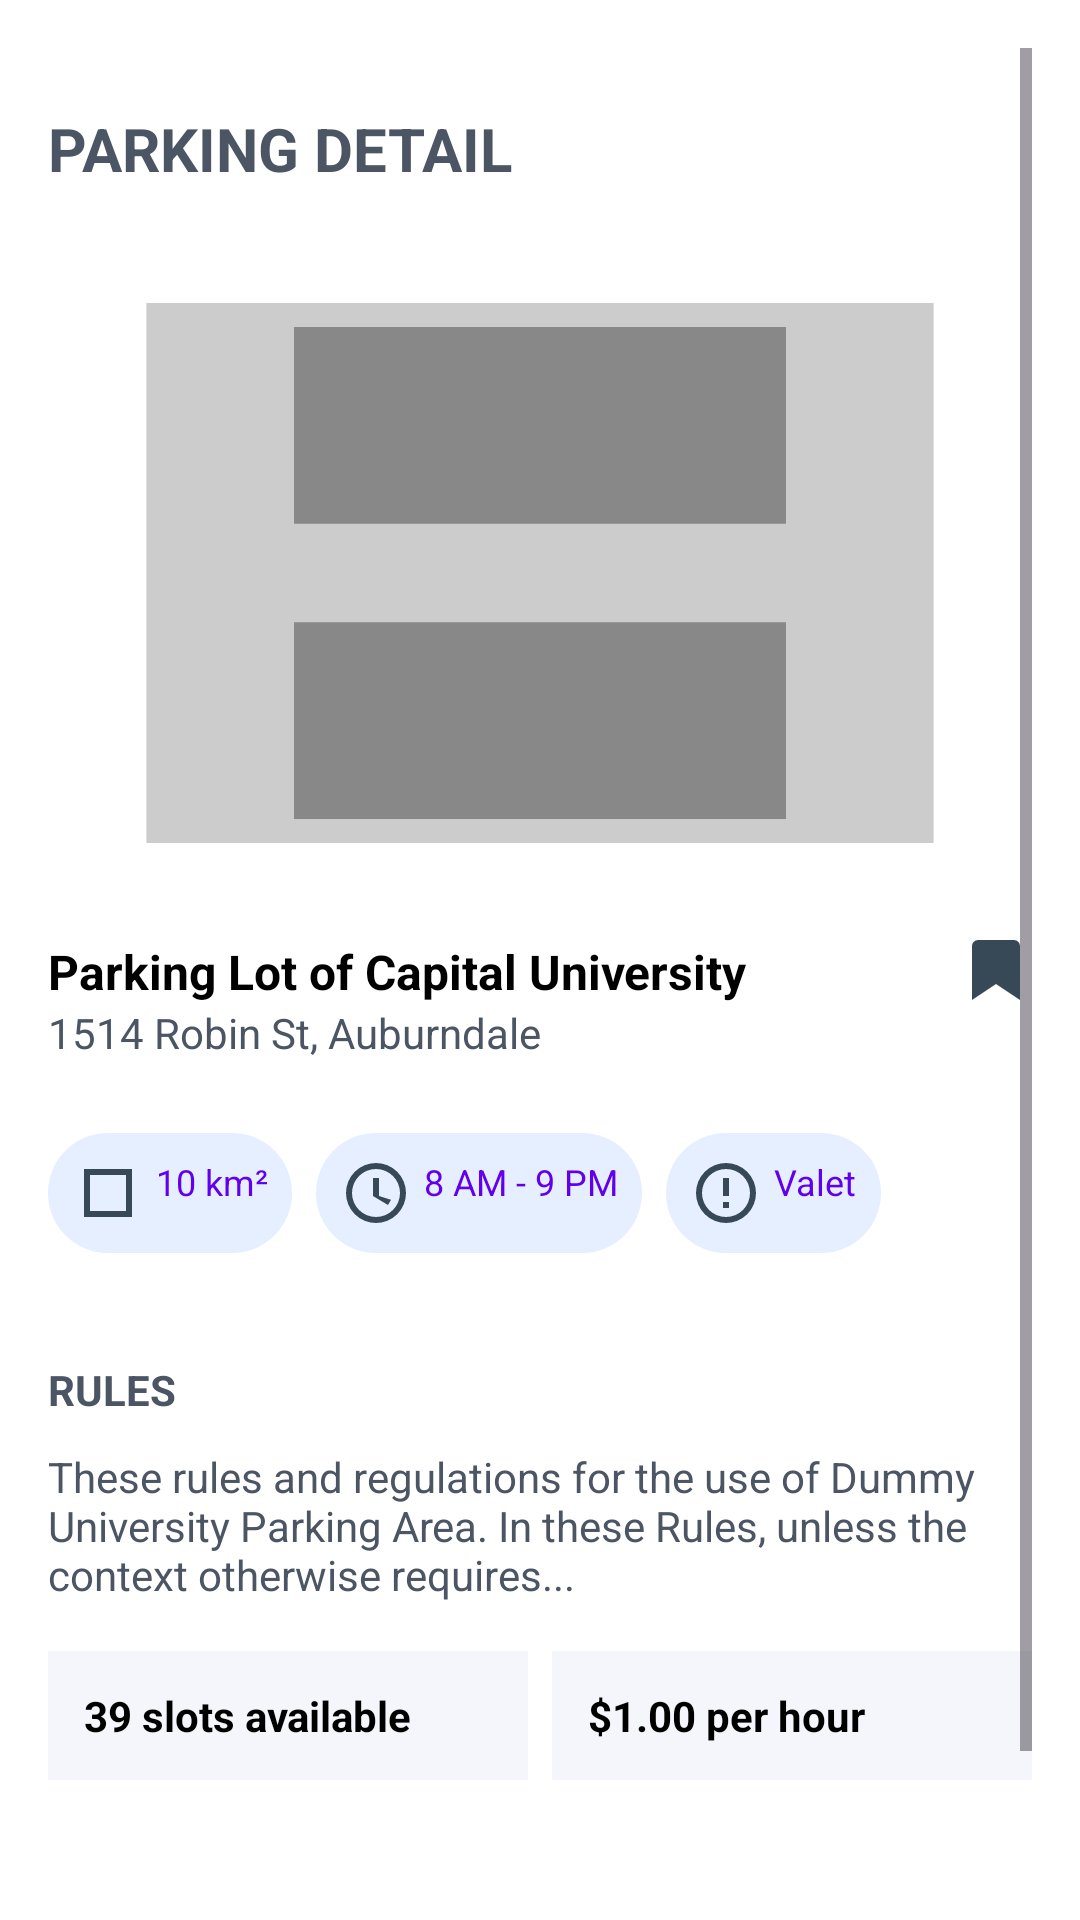

Produce the Android XML layout that renders to this screen, including the resource entries it uses.
<!-- AndroidManifest.xml: application theme Theme.Park_Ease -->
<!-- res/layout/layout_parking_detail_bottom_sheet.xml -->
<?xml version="1.0" encoding="utf-8"?>
<ScrollView xmlns:android="http://schemas.android.com/apk/res/android"
    android:id="@+id/parkingDetailSheet"
    android:layout_width="match_parent"
    android:layout_height="match_parent"
    android:background="@color/white"
    android:padding="16dp">

    <LinearLayout
        android:orientation="vertical"
        android:layout_width="match_parent"
        android:layout_height="wrap_content">

        
        <TextView
            android:id="@+id/titleSection"
            android:layout_width="wrap_content"
            android:layout_height="wrap_content"
            android:text="PARKING DETAIL"
            android:textColor="@color/text_secondary"
            android:textStyle="bold"
            android:textSize="20dp"
            android:layout_marginTop="20dp"
            android:layout_marginBottom="8dp" />

        
        <ImageView
            android:id="@+id/parkingImage"
            android:layout_width="match_parent"
            android:layout_height="180dp"
            android:scaleType="centerCrop"
            android:src="@drawable/sample_parking"
            android:background="@drawable/bg_rounded_white"
            android:clipToOutline="true"
            android:layout_marginTop="30dp"
            android:layout_marginBottom="12dp" />

        
        <LinearLayout
            android:orientation="horizontal"
            android:layout_width="match_parent"
            android:layout_height="wrap_content"
            android:gravity="center_vertical"
            android:layout_marginBottom="4dp">

            <LinearLayout
                android:orientation="vertical"
                android:layout_weight="1"
                android:layout_width="0dp"
                android:layout_height="wrap_content">

                <TextView
                    android:id="@+id/parkingTitle"
                    android:layout_width="wrap_content"
                    android:layout_height="wrap_content"
                    android:text="Parking Lot of Capital University"
                    android:textStyle="bold"
                    android:layout_marginTop="20dp"
                    android:textSize="16dp"
                    android:textColor="@color/black" />

                <TextView
                    android:id="@+id/parkingAddress"
                    android:layout_width="wrap_content"
                    android:layout_height="wrap_content"
                    android:text="1514 Robin St, Auburndale"
                    android:textSize="14sp"
                    android:textColor="@color/text_secondary" />
            </LinearLayout>

            <ImageView
                android:id="@+id/bookmarkButton"
                android:layout_width="24dp"
                android:layout_height="24dp"
                android:src="@drawable/ic_bookmark"
                android:contentDescription="Bookmark" />
        </LinearLayout>

        
        <LinearLayout
            android:orientation="horizontal"
            android:layout_width="match_parent"
            android:layout_height="wrap_content"
            android:layout_marginBottom="16dp"
            android:gravity="start">

            <TextView
                style="@style/Badge"
                android:layout_height="wrap_content"
                android:layout_width="wrap_content"
                android:layout_marginTop="20dp"
                android:drawableLeft="@drawable/ic_area"
                android:text="10 km²" />

            <TextView
                style="@style/Badge"
                android:layout_width="wrap_content"
                android:layout_height="wrap_content"
                android:layout_marginTop="20dp"
                android:drawableLeft="@drawable/ic_time"
                android:text="8 AM - 9 PM"
                android:layout_marginStart="8dp" />

            <TextView
                style="@style/Badge"
                android:layout_height="wrap_content"
                android:layout_width="wrap_content"
                android:layout_marginTop="20dp"
                android:drawableLeft="@drawable/ic_valet"
                android:text="Valet"
                android:layout_marginStart="8dp" />
        </LinearLayout>

        
        <TextView
            android:text="RULES"
            android:textStyle="bold"
            android:textColor="@color/text_secondary"
            android:layout_marginTop="20dp"
            android:layout_width="wrap_content"
            android:layout_height="wrap_content" />

        <TextView
            android:id="@+id/parkingRules"
            android:layout_width="wrap_content"
            android:layout_height="wrap_content"
            android:layout_marginTop="10dp"
            android:text="These rules and regulations for the use of Dummy University Parking Area. In these Rules, unless the context otherwise requires..."
            android:textColor="@color/text_secondary"
            android:layout_marginBottom="16dp" />

        
        <LinearLayout
            android:orientation="horizontal"
            android:layout_width="match_parent"
            android:layout_height="wrap_content"
            android:gravity="center"
            android:layout_marginBottom="16dp">

            <LinearLayout
                android:orientation="vertical"
                android:layout_weight="1"
                android:layout_width="0dp"
                android:layout_height="wrap_content"
                android:background="@color/light_gray"
                android:padding="12dp"
                android:layout_marginEnd="8dp">

                <TextView
                    android:text="39 slots available"
                    android:textColor="@color/black"
                    android:layout_width="wrap_content"
                    android:layout_height="wrap_content"
                    android:textStyle="bold"
                    android:textSize="14sp" />
            </LinearLayout>

            <LinearLayout
                android:orientation="vertical"
                android:layout_weight="1"
                android:layout_width="0dp"
                android:layout_height="wrap_content"
                android:background="@color/light_gray"
                android:padding="12dp">

                <TextView
                    android:text="$1.00 per hour"
                    android:textColor="@color/black"
                    android:layout_height="wrap_content"
                    android:layout_width="wrap_content"
                    android:textStyle="bold"
                    android:textSize="14sp" />
            </LinearLayout>
        </LinearLayout>

        
        <Button
            android:id="@+id/bookParkingButton"
            android:layout_width="match_parent"
            android:layout_height="56dp"
            android:layout_marginTop="20dp"
            android:text="Book Parking"
            android:textStyle="bold"
            android:textColor="@color/white"
            android:backgroundTint="@color/primary" />
    </LinearLayout>
</ScrollView>
<!-- resources referenced by this layout -->
<resources>
  <color name="black">#FF000000</color>
  <color name="light_gray">#F4F6FC</color>
  <color name="primary">#6200EE</color>
  <color name="text_secondary">#4B5563</color>
  <color name="white">#FFFFFFFF</color>
  <!-- drawable ic_area (drawable) -->
  <vector xmlns:android="http://schemas.android.com/apk/res/android"
      android:width="24dp" android:height="24dp"
      android:viewportWidth="24" android:viewportHeight="24">
      <path
          android:fillColor="#374957"
          android:pathData="M4,4h16v16H4V4zm2,2v12h12V6H6z" />
  </vector>
  <!-- drawable ic_bookmark (drawable) -->
  <vector xmlns:android="http://schemas.android.com/apk/res/android"
      android:width="24dp" android:height="24dp"
      android:viewportWidth="24" android:viewportHeight="24">
      <path
          android:fillColor="#374957"
          android:pathData="M6,2a2,2 0 0,0 -2,2v18l8,-5.33L20,22V4a2,2 0 0,0 -2,-2z" />
  </vector>
  <!-- drawable ic_time (drawable) -->
  <vector xmlns:android="http://schemas.android.com/apk/res/android"
      android:width="24dp" android:height="24dp"
      android:viewportWidth="24" android:viewportHeight="24">
      <path
          android:fillColor="#374957"
          android:pathData="M12,2A10,10 0 1,0 22,12 10,10 0 0,0 12,2zm0,18a8,8 0 1,1 8,-8 8,8 0 0,1 -8,8zm1,-13h-2v6l5,3 1,-1.73L13,13V7z" />
  </vector>
  <!-- drawable ic_valet (drawable) -->
  <vector xmlns:android="http://schemas.android.com/apk/res/android"
      android:width="24dp" android:height="24dp"
      android:viewportWidth="24" android:viewportHeight="24">
      <path
          android:fillColor="#374957"
          android:pathData="M12,2a10,10 0 1,0 10,10A10,10 0 0,0 12,2zm0,18a8,8 0 1,1 8,-8 8,8 0 0,1 -8,8zm-1,-13h2v6h-2zm0,8h2v2h-2z" />
  </vector>
  <!-- drawable sample_parking (drawable) -->
  <vector xmlns:android="http://schemas.android.com/apk/res/android"
      android:width="100dp" android:height="100dp"
      android:viewportWidth="100" android:viewportHeight="100">
      <path
          android:fillColor="#CCCCCC"
          android:pathData="M10,10h80v80h-80z" />
      <path
          android:fillColor="#888888"
          android:pathData="M25,25h50v20h-50zM25,55h50v20h-50z" />
  </vector>
  <style name="Badge">
          <item name="android:layout_width">wrap_content</item>
          <item name="android:layout_height">wrap_content</item>
          <item name="android:padding">8dp</item>
          <item name="android:background">@drawable/bg_badge</item>
          <item name="android:textColor">@color/primary</item>
          <item name="android:textSize">12sp</item>
          <item name="android:drawablePadding">4dp</item>
      </style>
  <style name="Theme.Park_Ease" parent="Base.Theme.Park_Ease" />
  <!-- drawable bg_badge (drawable) -->
  <shape xmlns:android="http://schemas.android.com/apk/res/android"
      android:shape="rectangle">
      <solid android:color="#E6EFFF" />
      <corners android:radius="50dp" />
  </shape>
  <style name="Base.Theme.Park_Ease" parent="Theme.Material3.DayNight.NoActionBar">
          
          
      </style>
</resources>
